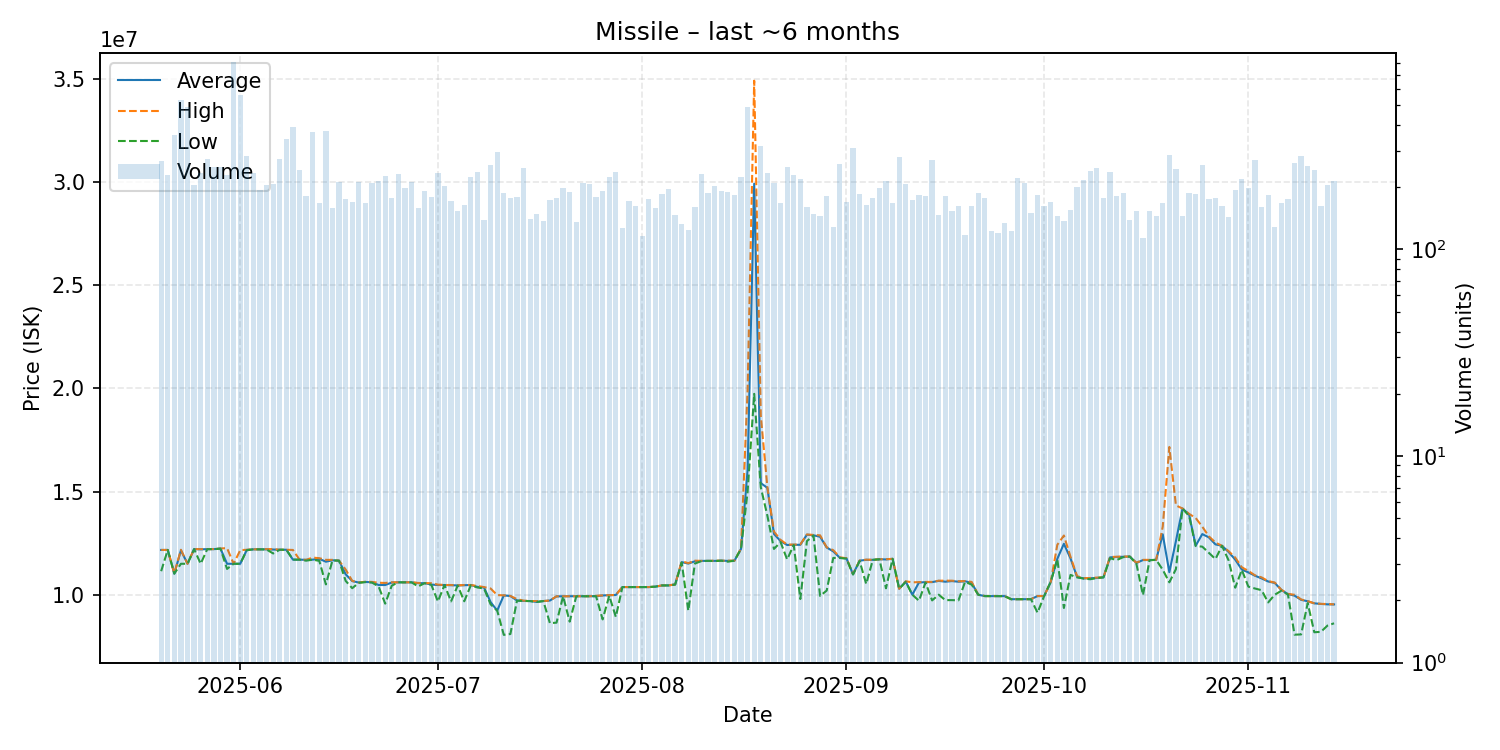

The data file committed next to this chart (first rows):
date, average, highest, lowest, order_count, volume
2025-05-20, 12170000, 12170000, 11140000, 155, 269
2025-05-21, 12170000, 12170000, 12170000, 165, 229
2025-05-22, 11020000, 11030000, 11020000, 137, 357
2025-05-23, 12150000, 12180000, 11500000, 170, 528
2025-05-24, 11500000, 11500000, 11500000, 155, 490
2025-05-25, 12210000, 12210000, 12210000, 170, 206
2025-05-26, 12200000, 12210000, 11500000, 156, 235
2025-05-27, 12210000, 12210000, 12210000, 199, 274
2025-05-28, 12210000, 12210000, 12210000, 184, 252
2025-05-29, 12240000, 12240000, 12230000, 205, 251
2025-05-30, 11500000, 12260000, 11250000, 184, 229
2025-05-31, 11500000, 11500000, 11500000, 231, 810
2025-06-01, 11500000, 12160000, 11500000, 292, 559
2025-06-02, 12170000, 12180000, 12160000, 187, 284
2025-06-03, 12200000, 12200000, 12200000, 209, 235
2025-06-04, 12200000, 12200000, 12200000, 171, 193
2025-06-05, 12200000, 12210000, 12190000, 171, 205
2025-06-06, 12190000, 12210000, 12000000, 192, 208
2025-06-07, 12180000, 12180000, 12180000, 220, 274
2025-06-08, 12180000, 12180000, 12180000, 191, 344
2025-06-09, 11700000, 12170000, 11700000, 205, 390
2025-06-10, 11700000, 11700000, 11700000, 157, 243
2025-06-11, 11690000, 11690000, 11650000, 126, 182
2025-06-12, 11700000, 11800000, 11700000, 164, 370
2025-06-13, 11740000, 11770000, 11640000, 152, 168
2025-06-14, 11600000, 11690000, 10500000, 180, 373
2025-06-15, 11670000, 11690000, 11660000, 149, 158
2025-06-16, 11650000, 11650000, 11650000, 171, 213
2025-06-17, 10990000, 11220000, 10670000, 139, 175
2025-06-18, 10660000, 10670000, 10315000, 139, 170
2025-06-19, 10590000, 10590000, 10580000, 162, 213
2025-06-20, 10620000, 10630000, 10610000, 142, 167
2025-06-21, 10600000, 10620000, 10590000, 167, 210
2025-06-22, 10470000, 10580000, 10400000, 169, 214
2025-06-23, 10470000, 10570000, 9566000, 178, 227
2025-06-24, 10590000, 10600000, 10440000, 120, 177
2025-06-25, 10600000, 10600000, 10600000, 162, 231
2025-06-26, 10600000, 10600000, 10600000, 145, 198
2025-06-27, 10600000, 10600000, 10600000, 172, 212
2025-06-28, 10560000, 10570000, 10400000, 142, 159
2025-06-29, 10560000, 10560000, 10560000, 140, 191
2025-06-30, 10490000, 10560000, 10480000, 117, 180
2025-07-01, 10470000, 10490000, 9672000, 182, 235
2025-07-02, 10470000, 10470000, 10470000, 144, 203
2025-07-03, 10460000, 10470000, 9676000, 140, 171
2025-07-04, 10450000, 10450000, 10440000, 133, 153
2025-07-05, 10460000, 10470000, 9681000, 137, 165
2025-07-06, 10470000, 10470000, 10460000, 172, 224
2025-07-07, 10380000, 10420000, 10350000, 185, 237
2025-07-08, 10350000, 10370000, 10300000, 117, 139
2025-07-09, 9641000, 10300000, 9534000, 114, 256
2025-07-10, 9229000, 9980000, 9227000, 126, 295
2025-07-11, 9966000, 9970000, 8052000, 131, 188
2025-07-12, 9935000, 9939000, 8094000, 133, 178
2025-07-13, 9718000, 9785000, 9712000, 140, 179
2025-07-14, 9699000, 9712000, 9696000, 144, 248
2025-07-15, 9692000, 9692500, 9690000, 117, 141
2025-07-16, 9649000, 9690000, 9648000, 117, 149
2025-07-17, 9692000, 9692000, 9692000, 116, 138
2025-07-18, 9716500, 9718000, 8619000, 115, 174
... 119 more rows
